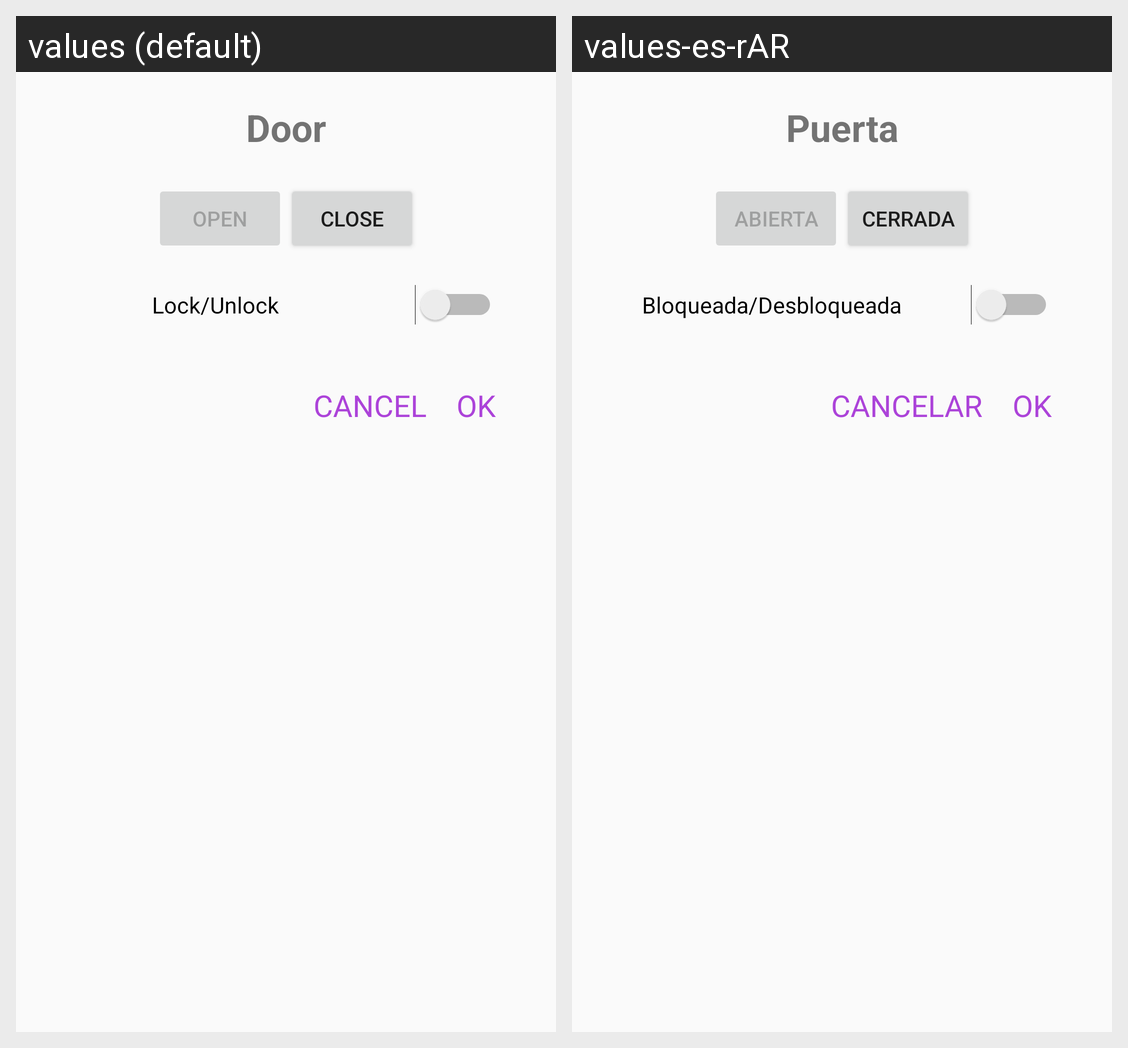

Translations of the strings shown on this Android screen, per locale in the grid:
Android screen res/layout/door_dialog.xml rendered under 2 locales, left to right: values (default), values-es-rAR. Device: Nexus 5 (rendered at 1080×1920; each locale shown at half size, 540×960, under a caption strip naming it); theme AppTheme.
Strings drawn on this screen, with the default value and each locale's value (text and hints the layout hard-codes, and strings that could not be matched under every locale, appear in the picture but are not listed):

door
  values: Door
  values-es-rAR: Puerta

open
  values: Open
  values-es-rAR: Abierta

close
  values: Close
  values-es-rAR: Cerrada

lock_unlock
  values: Lock/Unlock
  values-es-rAR: Bloqueada/Desbloqueada

cancel_room_creation
  values: CANCEL
  values-es-rAR: CANCELAR

ok_room_creation
  values: OK
  values-es-rAR: OK
